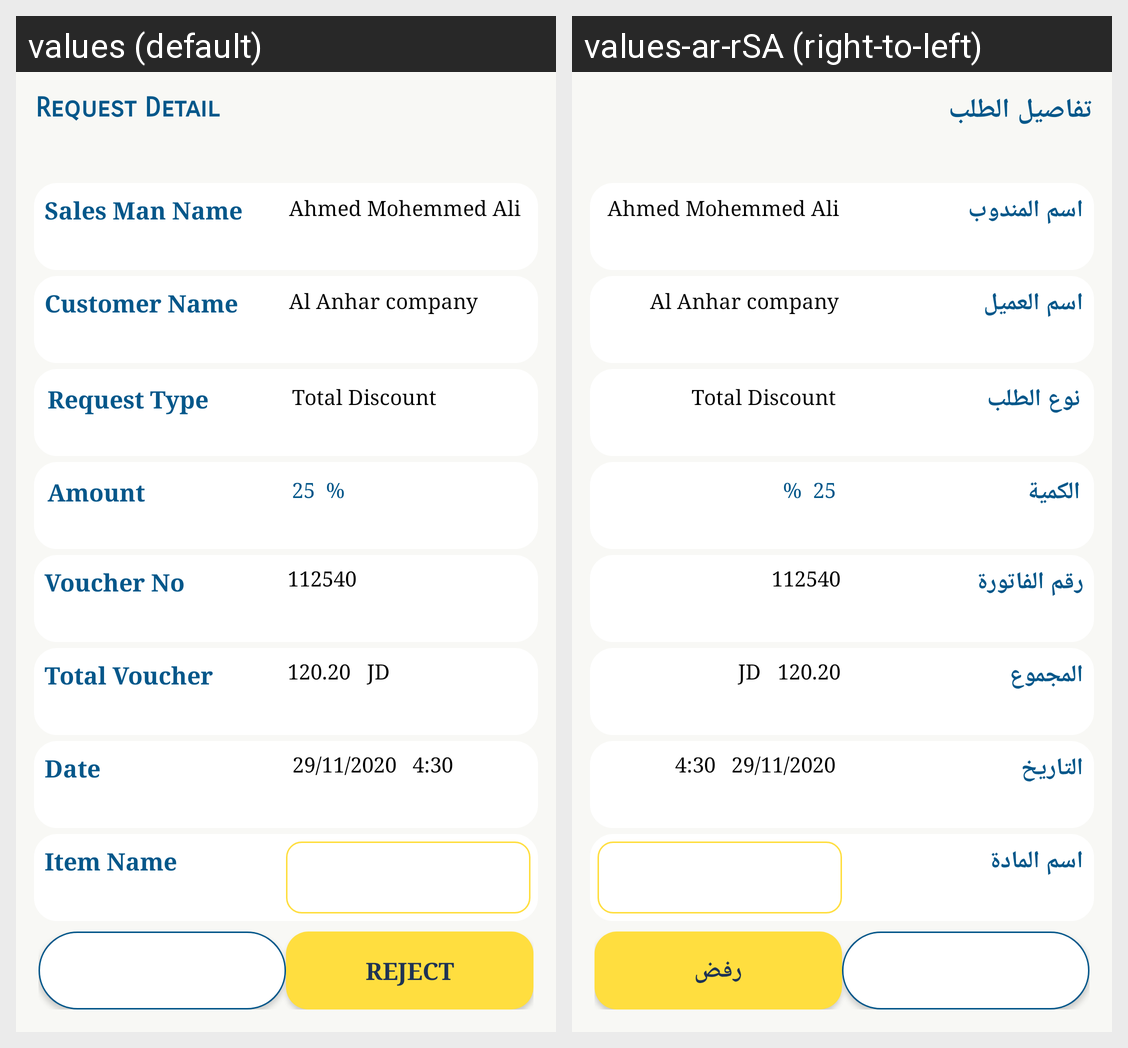

The Android screen above is rendered under two locales of the same app. Produce the string resources it draws, with the default and per-locale values.
Android screen res/layout/request_detail.xml rendered under 2 locales, left to right: values (default), values-ar-rSA (right-to-left). Device: Nexus 5 (rendered at 1080×1920; each locale shown at half size, 540×960, under a caption strip naming it); theme AppTheme.
Strings drawn on this screen, with the default value and each locale's value (text and hints the layout hard-codes, and strings that could not be matched under every locale, appear in the picture but are not listed):

RequestDetail
  values: Request Detail
  values-ar-rSA: تفاصيل الطلب

sales_man_name
  values: Sales Man Name
  values-ar-rSA: اسم المندوب

customerName
  values: Customer Name
  values-ar-rSA: اسم العميل

requestType
  values: Request Type
  values-ar-rSA: نوع الطلب

amount_word
  values: Amount
  values-ar-rSA: الكمية

voucherNo
  values: Voucher No
  values-ar-rSA: رقم الفاتورة

TotalVoucher
  values: Total Voucher
  values-ar-rSA: المجموع

date
  values: Date
  values-ar-rSA: التاريخ

itemName
  values: Item Name
  values-ar-rSA: اسم المادة

accept
  values: Accept
  values-ar-rSA: قبول

Reject
  values: Reject
  values-ar-rSA: رفض
